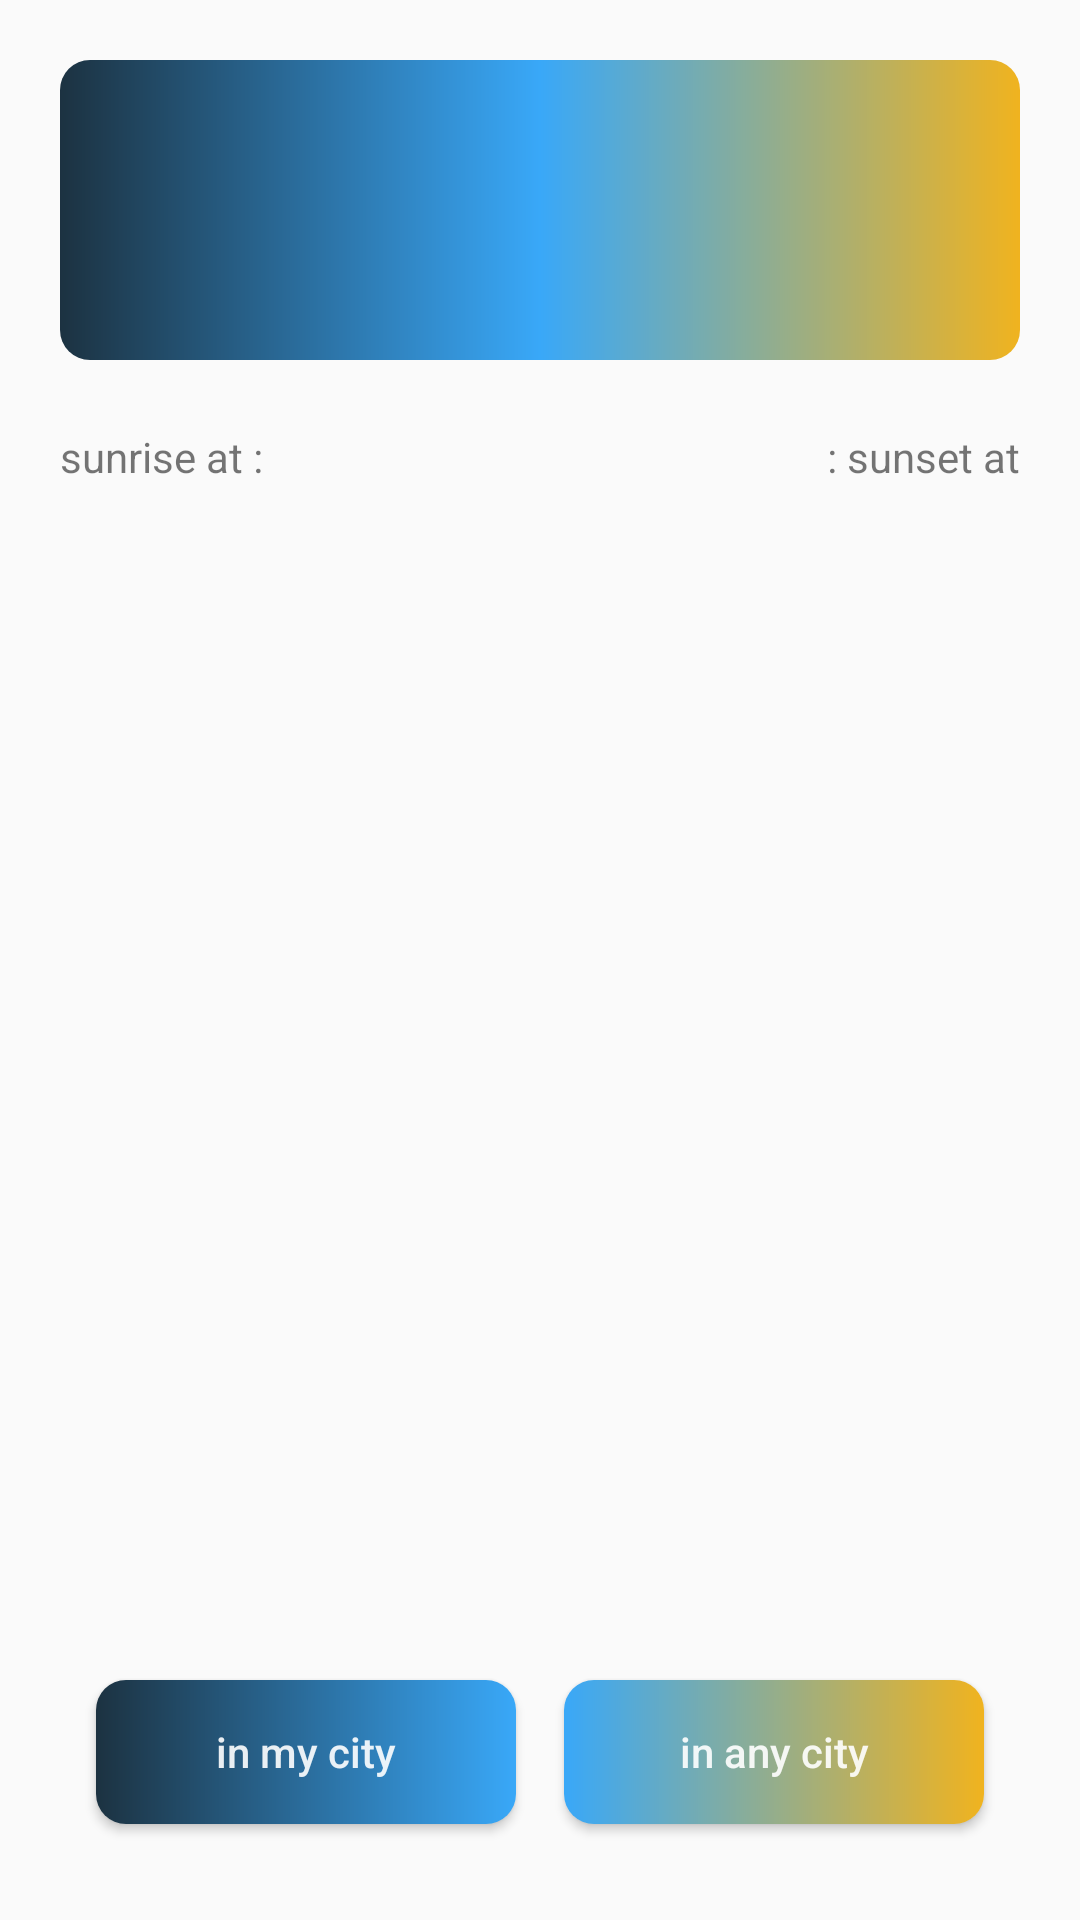

Here is an Android app screen rendered from its layout file. Give the layout XML and the strings, colors and styles it references.
<!-- AndroidManifest.xml: application theme AppTheme -->
<!-- res/layout/fragment_sun.xml -->
<?xml version="1.0" encoding="utf-8"?>
<androidx.constraintlayout.widget.ConstraintLayout xmlns:android="http://schemas.android.com/apk/res/android"
                                                   xmlns:app="http://schemas.android.com/apk/res-auto"
                                                   xmlns:tools="http://schemas.android.com/tools"
                                                   android:layout_width="match_parent"
                                                   android:layout_height="match_parent">

    <View
            android:id="@+id/daylightGradient"
            android:layout_width="0dp"
            android:layout_height="100dp"
            app:layout_constraintLeft_toLeftOf="parent"
            app:layout_constraintRight_toRightOf="parent"
            app:layout_constraintTop_toTopOf="parent"
            android:background="@drawable/daylight_gradient"
            android:layout_margin="20dp"
    />

    <TextView android:layout_width="wrap_content" android:layout_height="wrap_content"
              android:id="@+id/txtSunriseLabel"

              android:text="@string/sunrise_at"
              app:layout_constraintBottom_toBottomOf="@+id/txtSunrise"
              app:layout_constraintTop_toTopOf="@id/txtSunrise"
              app:layout_constraintLeft_toLeftOf="@id/daylightGradient"
    />

    <TextView android:layout_width="wrap_content" android:layout_height="wrap_content"
              android:id="@+id/txtSunrise"
              style="@style/TxtBig"

              app:layout_constraintTop_toBottomOf="@id/daylightGradient"
              app:layout_constraintLeft_toRightOf="@id/txtSunriseLabel"
              android:layout_marginTop="16dp"
              android:layout_marginLeft="4dp"

              android:visibility="invisible"
              tools:visibility="visible"

              tools:text="6:17 AM"
    />

    <TextView android:layout_width="wrap_content" android:layout_height="wrap_content"
              android:id="@+id/txtSunsetLabel"

              app:layout_constraintBottom_toBottomOf="@+id/txtSunset"
              app:layout_constraintTop_toTopOf="@id/txtSunset"
              app:layout_constraintRight_toRightOf="@id/daylightGradient"

              android:text="@string/sunset_at"
    />

    <TextView android:layout_width="wrap_content" android:layout_height="wrap_content"
              android:id="@+id/txtSunset"
              style="@style/TxtBig"

              app:layout_constraintTop_toBottomOf="@id/daylightGradient"
              app:layout_constraintRight_toLeftOf="@id/txtSunsetLabel"
              android:layout_marginTop="16dp"
              android:layout_marginRight="4dp"

              android:visibility="invisible"
              tools:visibility="visible"

              tools:text="9:08 PM"
    />

    <TextView android:layout_width="wrap_content" android:layout_height="wrap_content"
              android:id="@+id/txtInLabel"

              app:layout_constraintTop_toBottomOf="@id/txtSunrise"
              app:layout_constraintLeft_toLeftOf="parent"
              app:layout_constraintRight_toRightOf="parent"
              android:layout_marginTop="16dp"

              android:visibility="invisible"
              tools:visibility="visible"

              tools:text="in Lviv"
    />

    <Button android:layout_width="0dp" android:layout_height="wrap_content"
            android:id="@+id/btnInMyCity"
            style="@style/BtnAction"
            android:background="@drawable/sunrise_gradient"


            app:layout_constraintBottom_toBottomOf="parent"
            app:layout_constraintLeft_toLeftOf="parent"
            app:layout_constraintRight_toLeftOf="@id/btnInAnyCity"
            android:layout_marginRight="8dp"
            android:layout_marginBottom="32dp"
            android:layout_marginLeft="32dp"

            android:text="@string/in_my_city"
    />

    <Button android:layout_width="0dp" android:layout_height="wrap_content"
            android:id="@+id/btnInAnyCity"
            style="@style/BtnAction"
            android:background="@drawable/sunset_gradient"


            app:layout_constraintBottom_toBottomOf="parent"
            app:layout_constraintRight_toRightOf="parent"
            app:layout_constraintLeft_toRightOf="@id/btnInMyCity"
            android:layout_marginLeft="8dp"
            android:layout_marginBottom="32dp"
            android:layout_marginRight="32dp"

            android:text="@string/in_any_city"
    />

</androidx.constraintlayout.widget.ConstraintLayout>
<!-- resources referenced by this layout -->
<resources>
  <!-- drawable daylight_gradient (drawable) -->
  <?xml version="1.0" encoding="utf-8"?>
  <shape xmlns:android="http://schemas.android.com/apk/res/android">
  
      <corners
              android:radius="10dp"/>
  
      <gradient
              android:startColor="@color/daylightStart"
              android:centerColor="@color/daylightMiddle"
              android:endColor="@color/daylightEnd"/>
  
  </shape>
  <!-- drawable sunrise_gradient (drawable) -->
  <?xml version="1.0" encoding="utf-8"?>
  <shape xmlns:android="http://schemas.android.com/apk/res/android">
  
      <corners
              android:radius="10dp"/>
  
      <gradient
              android:startColor="@color/daylightStart"
              android:endColor="@color/daylightMiddle"/>
  
  </shape>
  <!-- drawable sunset_gradient (drawable) -->
  <?xml version="1.0" encoding="utf-8"?>
  <shape xmlns:android="http://schemas.android.com/apk/res/android">
  
      <corners
              android:radius="10dp"/>
  
      <gradient
              android:startColor="@color/daylightMiddle"
              android:endColor="@color/daylightEnd"/>
  
  </shape>
  <string name="in_any_city">in any city</string>
  <string name="in_my_city">in my city</string>
  <string name="sunrise_at">sunrise at :</string>
  <string name="sunset_at">: sunset at</string>
  <style name="BtnAction">
          <item name="android:textColor">@color/whiteText</item>
          <item name="android:textAllCaps">false</item>
      </style>
  <style name="TxtBig">
          <item name="android:textColor">@color/blackText</item>
          <item name="android:textSize">24sp</item>
          <item name="android:textStyle">bold</item>
      </style>
  <style name="AppTheme" parent="Theme.AppCompat.Light.DarkActionBar">
          
          <item name="colorPrimary">@color/colorPrimary</item>
          <item name="colorPrimaryDark">@color/colorPrimaryDark</item>
          <item name="colorAccent">@color/colorAccent</item>
      </style>
  <color name="daylightStart">#1C3241</color>
  <color name="daylightMiddle">#39A8F8</color>
  <color name="daylightEnd">#F0B31F</color>
  <color name="whiteText">#E6FFFFFF</color>
  <color name="blackText">#E6000000</color>
  <color name="colorPrimary">#39A8F8</color>
  <color name="colorPrimaryDark">#3187BE</color>
  <color name="colorAccent">#F0B31F</color>
</resources>
